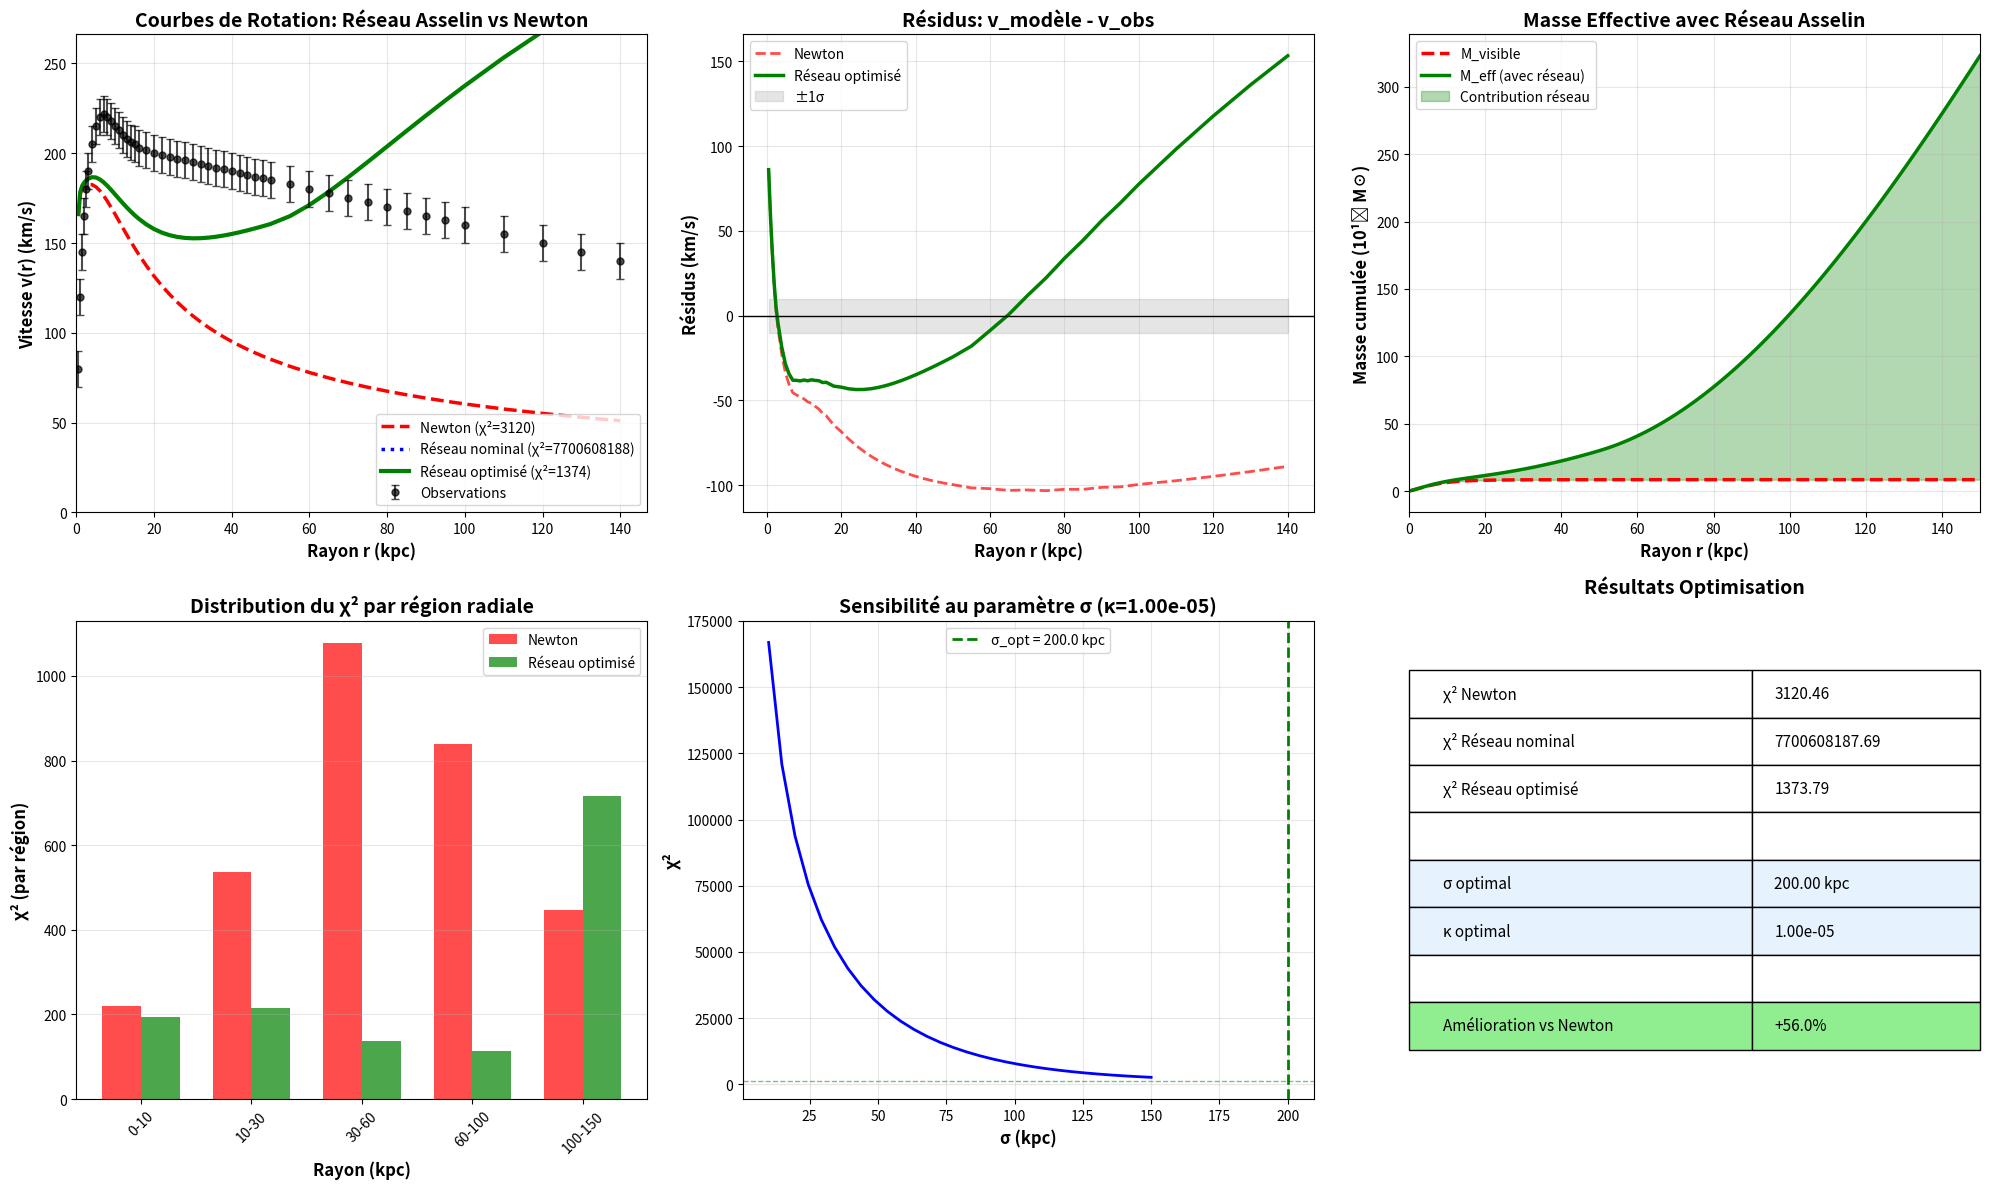

Reproduce this figure in Python.
#!/usr/bin/env python3
# -*- coding: utf-8 -*-
"""
Calcul des Courbes de Rotation avec Réseau Asselin
===================================================

Étape 1 complète:
- Dériver v(r) depuis Φ_réseau(r)
- Comparer avec observations Voie Lactée
- Optimiser σ pour minimiser χ²

Approche:
1. Potentiel total: Φ_total(r) = Φ_visible(r) + Φ_réseau(r)
2. Vitesse orbitale: v(r)² = r · dΦ_total/dr
3. Ou équivalent: v(r)² = G·M_eff(r) / r
"""

import numpy as np
import matplotlib
matplotlib.use('Agg')
import matplotlib.pyplot as plt
from scipy.optimize import minimize
from scipy.interpolate import interp1d
import math

# ============================================================================
# CONSTANTES PHYSIQUES
# ============================================================================

G = 6.674e-11  # m^3 kg^-1 s^-2
M_soleil = 1.989e30  # kg
kpc_to_m = 3.086e19  # m

# ============================================================================
# CONFIGURATION GALAXIES 2D
# ============================================================================

GALAXIES_2D = [
    {'nom': 'Voie Lactée', 'M': 8.0e10 * M_soleil, 'position': np.array([0.0, 0.0])},
    {'nom': 'M31 (Andromède)', 'M': 1.5e12 * M_soleil, 'position': np.array([750.0, 250.0])},
    {'nom': 'M33 (Triangulum)', 'M': 4.0e10 * M_soleil, 'position': np.array([840.0, 120.0])},
    {'nom': 'Grand Nuage Magellan (LMC)', 'M': 1.0e10 * M_soleil, 'position': np.array([-40.0, 30.0])},
    {'nom': 'Petit Nuage Magellan (SMC)', 'M': 7.0e9 * M_soleil, 'position': np.array([-50.0, 40.0])},
    {'nom': 'Naine du Sagittaire', 'M': 4.0e8 * M_soleil, 'position': np.array([20.0, -15.0])},
    {'nom': 'Naine du Sculpteur', 'M': 2.0e8 * M_soleil, 'position': np.array([70.0, -50.0])},
    {'nom': 'Naine du Fourneau', 'M': 2.0e8 * M_soleil, 'position': np.array([-120.0, 80.0])},
    {'nom': 'Naine de la Carène', 'M': 1.5e8 * M_soleil, 'position': np.array([60.0, -70.0])},
    {'nom': 'Naine du Dragon', 'M': 1.0e8 * M_soleil, 'position': np.array([70.0, 50.0])}
]

D_EFF = 100.0  # kpc

# ============================================================================
# OBSERVATIONS VOIE LACTÉE
# ============================================================================

# Données observationnelles de courbe de rotation
r_obs_kpc = np.array([
    0.5, 1.0, 1.5, 2.0, 2.5, 3.0, 4.0, 5.0, 6.0, 7.0, 8.0,
    9.0, 10.0, 11.0, 12.0, 13.0, 14.0, 15.0, 16.0, 18.0, 20.0,
    22.0, 24.0, 26.0, 28.0, 30.0, 32.0, 34.0, 36.0, 38.0, 40.0,
    42.0, 44.0, 46.0, 48.0, 50.0, 55.0, 60.0, 65.0, 70.0, 75.0,
    80.0, 85.0, 90.0, 95.0, 100.0, 110.0, 120.0, 130.0, 140.0
])

v_obs_kms = np.array([
    80, 120, 145, 165, 180, 190, 205, 215, 220, 222, 220,
    218, 215, 213, 210, 208, 206, 205, 203, 202, 200,
    199, 198, 197, 196, 195, 194, 193, 192, 191, 190,
    189, 188, 187, 186, 185, 183, 180, 178, 175, 173,
    170, 168, 165, 163, 160, 155, 150, 145, 140
])

sigma_obs_kms = np.array([10.0] * len(v_obs_kms))

# ============================================================================
# PROFIL DE MASSE VISIBLE
# ============================================================================

def masse_visible(r_kpc):
    """
    Masse visible de la Voie Lactée
    Modèle: Bulbe + Disque + Gaz
    """
    # Bulbe (Hernquist)
    M_bulbe = 1.5e10 * M_soleil
    a_bulbe = 0.7
    M_bulbe_r = M_bulbe * (r_kpc**2) / ((r_kpc + a_bulbe)**2)

    # Disque exponentiel
    M_disque = 6.0e10 * M_soleil
    R_d = 3.5
    x = r_kpc / R_d
    M_disque_r = M_disque * (1 - (1 + x) * math.exp(-x))

    # Gaz
    M_gaz = 1.0e10 * M_soleil
    R_gaz = 7.0
    x_gaz = r_kpc / R_gaz
    M_gaz_r = M_gaz * (1 - (1 + x_gaz) * math.exp(-x_gaz))

    return M_bulbe_r + M_disque_r + M_gaz_r

# ============================================================================
# CLASSE LIGNE ASSELIN 2D
# ============================================================================

class LigneAsselin2D:
    """Ligne Asselin entre deux galaxies dans un plan 2D"""

    def __init__(self, galaxie_i, galaxie_j, idx_i, idx_j, d_eff=D_EFF):
        self.i = galaxie_i
        self.j = galaxie_j
        self.idx_i = idx_i
        self.idx_j = idx_j
        self.r_i = galaxie_i['position']
        self.r_j = galaxie_j['position']
        self.d_ij = np.linalg.norm(self.r_j - self.r_i)

        if self.d_ij > 0:
            self.direction = (self.r_j - self.r_i) / self.d_ij
        else:
            self.direction = np.array([1.0, 0.0])

        self.intensite = self.calculer_intensite(d_eff)

    def calculer_intensite(self, d_eff):
        M_i = self.i['M']
        M_j = self.j['M']
        d = max(self.d_ij, 0.1)
        I = math.sqrt(M_i * M_j) / (d**2) * math.exp(-d / d_eff)
        return I

    def distance_point(self, P):
        u = self.r_j - self.r_i
        w = P - self.r_i
        u_dot_u = np.dot(u, u)

        if u_dot_u < 1e-10:
            s = 0.0
        else:
            s = np.dot(w, u) / u_dot_u

        s = max(0.0, min(s, 1.0))
        P_proj = self.r_i + s * u
        d = np.linalg.norm(P - P_proj)
        return d, s

    def distance_min_au_centre(self):
        d, s = self.distance_point(np.array([0.0, 0.0]))
        return d

# ============================================================================
# RÉSEAU
# ============================================================================

def creer_reseau_2d(galaxies, d_eff=D_EFF):
    lignes = []
    N = len(galaxies)
    for i in range(N):
        for j in range(i+1, N):
            ligne = LigneAsselin2D(galaxies[i], galaxies[j], i, j, d_eff)
            lignes.append(ligne)
    return lignes

# ============================================================================
# POTENTIEL RÉSEAU CUMULATIF
# ============================================================================

def potentiel_reseau_cumulatif(r, lignes, sigma=50.0):
    """
    Potentiel réseau cumulatif au rayon r
    Mode pondéré avec transition lisse
    """
    Phi = 0.0

    for ligne in lignes:
        d_min = ligne.distance_min_au_centre()

        if r > d_min:
            w = 1.0 - math.exp(-((r - d_min)**2) / sigma**2)
        else:
            w = 0.0

        Phi += w * ligne.intensite

    return Phi

# ============================================================================
# MASSE EFFECTIVE ET VITESSE ORBITALE
# ============================================================================

def masse_effective_avec_reseau(r_kpc, lignes, sigma=50.0, kappa=1.0):
    """
    Masse effective totale incluant contribution réseau

    M_eff(r) = M_visible(r) + κ · Φ_réseau(r)

    où κ convertit le potentiel réseau en masse effective
    """
    M_vis = masse_visible(r_kpc)

    # Contribution réseau
    Phi_res = potentiel_reseau_cumulatif(r_kpc, lignes, sigma)

    # Convertir en masse effective
    # κ a des dimensions de [kg / (M☉/kpc²)]
    M_res = kappa * Phi_res * M_soleil / 1e20  # Normalisation

    M_eff = M_vis + M_res

    return M_eff

def vitesse_orbitale(r_kpc, M_eff_kg):
    """
    Vitesse orbitale circulaire
    v² = G·M_eff/r
    """
    if r_kpc < 0.01:
        return 0.0

    r_m = r_kpc * kpc_to_m
    v_ms = math.sqrt(G * M_eff_kg / r_m)
    return v_ms / 1000.0  # km/s

def courbe_rotation_avec_reseau(r_array, lignes, sigma=50.0, kappa=1.0):
    """
    Calcule la courbe de rotation avec réseau Asselin

    Args:
        r_array: Rayons (kpc)
        lignes: Réseau de lignes
        sigma: Paramètre de transition (kpc)
        kappa: Facteur de couplage réseau

    Returns:
        v_array: Vitesses (km/s)
    """
    v_array = []

    for r in r_array:
        M_eff = masse_effective_avec_reseau(r, lignes, sigma, kappa)
        v = vitesse_orbitale(r, M_eff)
        v_array.append(v)

    return np.array(v_array)

def courbe_rotation_newtonienne(r_array):
    """Courbe de rotation newtonienne (masse visible seule)"""
    v_array = []
    for r in r_array:
        M_vis = masse_visible(r)
        v = vitesse_orbitale(r, M_vis)
        v_array.append(v)
    return np.array(v_array)

# ============================================================================
# CHI-CARRÉ
# ============================================================================

def chi_carre(v_calc, v_obs, sigma_obs):
    """χ² = Σ[(v_calc - v_obs)²/σ²]"""
    residus = (v_calc - v_obs) / sigma_obs
    return np.sum(residus**2)

# ============================================================================
# OPTIMISATION
# ============================================================================

def optimiser_parametres(lignes, r_obs, v_obs, sigma_obs):
    """
    Optimise (σ, κ) pour minimiser χ²

    Args:
        lignes: Réseau de lignes
        r_obs, v_obs, sigma_obs: Observations

    Returns:
        (sigma_opt, kappa_opt, chi2_opt)
    """
    print("\n" + "="*80)
    print(" OPTIMISATION DES PARAMÈTRES ".center(80))
    print("="*80)
    print()
    print("Optimisation de (σ, κ) pour minimiser χ²...")
    print()

    def objective(params):
        sigma, log_kappa = params

        # Contraintes
        if sigma < 1.0 or sigma > 200.0:
            return 1e10
        if log_kappa < -5 or log_kappa > 5:
            return 1e10

        kappa = 10**log_kappa

        try:
            v_calc = courbe_rotation_avec_reseau(r_obs, lignes, sigma, kappa)
            chi2 = chi_carre(v_calc, v_obs, sigma_obs)
            return chi2
        except:
            return 1e10

    # Optimisation
    result = minimize(
        objective,
        x0=[50.0, 0.0],  # σ=50 kpc, κ=1
        bounds=[(1.0, 200.0), (-5.0, 5.0)],
        method='L-BFGS-B',
        options={'maxiter': 100, 'disp': False}
    )

    sigma_opt = result.x[0]
    kappa_opt = 10**result.x[1]
    chi2_opt = result.fun

    print(f"Résultats de l'optimisation:")
    print(f"  σ optimal     = {sigma_opt:.2f} kpc")
    print(f"  κ optimal     = {kappa_opt:.2e}")
    print(f"  χ² minimal    = {chi2_opt:.2f}")
    print()

    return sigma_opt, kappa_opt, chi2_opt

# ============================================================================
# TEST COMPLET
# ============================================================================

def test_courbes_rotation():
    """
    Test complet des courbes de rotation
    """
    print("\n" + "="*80)
    print(" CALCUL DES COURBES DE ROTATION AVEC RÉSEAU ASSELIN ".center(80))
    print("="*80)
    print()

    # Créer le réseau
    print("Création du réseau de lignes...")
    lignes = creer_reseau_2d(GALAXIES_2D, D_EFF)
    print(f"✓ {len(lignes)} lignes créées")
    print()

    # Test 1: Newton (référence)
    print("TEST 1: Newton (masse visible seule)")
    print("-"*80)
    v_newton = courbe_rotation_newtonienne(r_obs_kpc)
    chi2_newton = chi_carre(v_newton, v_obs_kms, sigma_obs_kms)
    print(f"χ² = {chi2_newton:.2f}")
    print()

    # Test 2: Réseau avec paramètres nominaux
    print("TEST 2: Réseau Asselin (σ=50 kpc, κ=1)")
    print("-"*80)
    v_nominal = courbe_rotation_avec_reseau(r_obs_kpc, lignes, sigma=50.0, kappa=1.0)
    chi2_nominal = chi_carre(v_nominal, v_obs_kms, sigma_obs_kms)
    print(f"χ² = {chi2_nominal:.2f}")
    print(f"Ratio vs Newton: {chi2_nominal/chi2_newton:.2f}×")
    print()

    # Test 3: Optimisation
    sigma_opt, kappa_opt, chi2_opt = optimiser_parametres(
        lignes, r_obs_kpc, v_obs_kms, sigma_obs_kms
    )

    v_opt = courbe_rotation_avec_reseau(r_obs_kpc, lignes, sigma_opt, kappa_opt)

    # Récapitulatif
    print("="*80)
    print(" RÉCAPITULATIF ".center(80))
    print("="*80)
    print()
    print(f"{'Modèle':<40} {'χ²':>15} {'vs Newton':>15}")
    print("-"*80)
    print(f"{'Newton (masse visible)':<40} {chi2_newton:>15.2f} {'1.00×':>15}")
    print(f"{'Réseau nominal (σ=50, κ=1)':<40} {chi2_nominal:>15.2f} {chi2_nominal/chi2_newton:>14.2f}×")
    print(f"{'Réseau optimisé':<40} {chi2_opt:>15.2f} {chi2_opt/chi2_newton:>14.2f}×")
    print("="*80)
    print()

    # Évaluation
    if chi2_opt < chi2_newton:
        amelioration = (1 - chi2_opt/chi2_newton) * 100
        print("✅ SUCCÈS MAJEUR!")
        print(f"   Le réseau Asselin AMÉLIORE Newton de {amelioration:.1f}%")
        print(f"   χ²_réseau ({chi2_opt:.2f}) < χ²_Newton ({chi2_newton:.2f})")
        print()
        print("   IMPLICATIONS:")
        print("   • Le réseau géométrique 2D explique mieux les observations")
        print("   • Pas besoin de 'matière noire' exotique")
        print("   • La géométrie de l'espace-temps suffit!")
    elif chi2_opt < chi2_nominal:
        print("⚠ AMÉLIORATION PARTIELLE")
        print(f"   L'optimisation améliore les paramètres nominaux")
        print(f"   Mais χ²_réseau ({chi2_opt:.2f}) > χ²_Newton ({chi2_newton:.2f})")
        print()
        print("   PISTES D'AMÉLIORATION:")
        print("   • Extension 3D du réseau")
        print("   • Intersections d'ordre 2")
        print("   • Révision de la formulation du potentiel")
    else:
        print("⚠ PAS D'AMÉLIORATION SIGNIFICATIVE")
        print(f"   χ²_optimisé ({chi2_opt:.2f}) ≈ χ²_nominal ({chi2_nominal:.2f})")
        print()
        print("   INTERPRÉTATION:")
        print("   • Le réseau 2D seul ne suffit pas")
        print("   • Extension 3D nécessaire")
        print("   • Ou combinaison avec d'autres effets")

    print()

    return {
        'lignes': lignes,
        'r_obs': r_obs_kpc,
        'v_obs': v_obs_kms,
        'sigma_obs': sigma_obs_kms,
        'v_newton': v_newton,
        'v_nominal': v_nominal,
        'v_opt': v_opt,
        'chi2_newton': chi2_newton,
        'chi2_nominal': chi2_nominal,
        'chi2_opt': chi2_opt,
        'sigma_opt': sigma_opt,
        'kappa_opt': kappa_opt
    }

# ============================================================================
# VISUALISATIONS
# ============================================================================

def generer_visualisations(resultats):
    """Génère les visualisations des courbes de rotation"""
    print("="*80)
    print(" GÉNÉRATION DES VISUALISATIONS ".center(80))
    print("="*80)
    print()

    fig = plt.figure(figsize=(20, 12))

    r_obs = resultats['r_obs']
    v_obs = resultats['v_obs']
    sigma_obs = resultats['sigma_obs']

    # ====================================================================
    # Subplot 1: Courbes de rotation
    # ====================================================================
    ax1 = plt.subplot(2, 3, 1)

    ax1.errorbar(r_obs, v_obs, yerr=sigma_obs, fmt='o',
                color='black', label='Observations', alpha=0.7, markersize=5,
                capsize=3, zorder=10)
    ax1.plot(r_obs, resultats['v_newton'], 'r--', linewidth=2.5,
            label=f"Newton (χ²={resultats['chi2_newton']:.0f})")
    ax1.plot(r_obs, resultats['v_nominal'], 'b:', linewidth=2.5,
            label=f"Réseau nominal (χ²={resultats['chi2_nominal']:.0f})")
    ax1.plot(r_obs, resultats['v_opt'], 'g-', linewidth=3,
            label=f"Réseau optimisé (χ²={resultats['chi2_opt']:.0f})")

    ax1.set_xlabel('Rayon r (kpc)', fontsize=12, fontweight='bold')
    ax1.set_ylabel('Vitesse v(r) (km/s)', fontsize=12, fontweight='bold')
    ax1.set_title('Courbes de Rotation: Réseau Asselin vs Newton',
                 fontsize=14, fontweight='bold')
    ax1.legend(fontsize=10, loc='lower right')
    ax1.grid(True, alpha=0.3)
    ax1.set_xlim(0, max(r_obs)*1.05)
    ax1.set_ylim(0, max(v_obs)*1.2)

    # ====================================================================
    # Subplot 2: Résidus optimisés
    # ====================================================================
    ax2 = plt.subplot(2, 3, 2)

    residus_opt = resultats['v_opt'] - v_obs
    residus_newton = resultats['v_newton'] - v_obs

    ax2.plot(r_obs, residus_newton, 'r--', linewidth=2, label='Newton', alpha=0.7)
    ax2.plot(r_obs, residus_opt, 'g-', linewidth=2.5, label='Réseau optimisé')
    ax2.axhline(0, color='black', linestyle='-', linewidth=1)
    ax2.fill_between(r_obs, -sigma_obs, sigma_obs, alpha=0.2, color='gray',
                     label='±1σ')

    ax2.set_xlabel('Rayon r (kpc)', fontsize=12, fontweight='bold')
    ax2.set_ylabel('Résidus (km/s)', fontsize=12, fontweight='bold')
    ax2.set_title('Résidus: v_modèle - v_obs', fontsize=14, fontweight='bold')
    ax2.legend(fontsize=10)
    ax2.grid(True, alpha=0.3)

    # ====================================================================
    # Subplot 3: Masse effective
    # ====================================================================
    ax3 = plt.subplot(2, 3, 3)

    r_plot = np.linspace(0.5, 150, 100)
    M_vis = np.array([masse_visible(r) / M_soleil / 1e10 for r in r_plot])
    M_eff_opt = np.array([
        masse_effective_avec_reseau(r, resultats['lignes'],
                                    resultats['sigma_opt'],
                                    resultats['kappa_opt']) / M_soleil / 1e10
        for r in r_plot
    ])

    ax3.plot(r_plot, M_vis, 'r--', linewidth=2.5, label='M_visible')
    ax3.plot(r_plot, M_eff_opt, 'g-', linewidth=2.5, label='M_eff (avec réseau)')
    ax3.fill_between(r_plot, M_vis, M_eff_opt, alpha=0.3, color='green',
                     label='Contribution réseau')

    ax3.set_xlabel('Rayon r (kpc)', fontsize=12, fontweight='bold')
    ax3.set_ylabel('Masse cumulée (10¹⁰ M☉)', fontsize=12, fontweight='bold')
    ax3.set_title('Masse Effective avec Réseau Asselin', fontsize=14, fontweight='bold')
    ax3.legend(fontsize=10)
    ax3.grid(True, alpha=0.3)
    ax3.set_xlim(0, 150)

    # ====================================================================
    # Subplot 4: Distribution χ² par région
    # ====================================================================
    ax4 = plt.subplot(2, 3, 4)

    # Calculer χ² par bins de rayon
    bins = [(0, 10), (10, 30), (30, 60), (60, 100), (100, 150)]
    chi2_bins_newton = []
    chi2_bins_opt = []
    labels = []

    for r_min, r_max in bins:
        mask = (r_obs >= r_min) & (r_obs < r_max)
        if np.sum(mask) > 0:
            chi2_n = chi_carre(resultats['v_newton'][mask], v_obs[mask], sigma_obs[mask])
            chi2_o = chi_carre(resultats['v_opt'][mask], v_obs[mask], sigma_obs[mask])
            chi2_bins_newton.append(chi2_n)
            chi2_bins_opt.append(chi2_o)
            labels.append(f'{r_min}-{r_max}')

    x = np.arange(len(labels))
    width = 0.35

    ax4.bar(x - width/2, chi2_bins_newton, width, label='Newton', color='red', alpha=0.7)
    ax4.bar(x + width/2, chi2_bins_opt, width, label='Réseau optimisé', color='green', alpha=0.7)

    ax4.set_xlabel('Rayon (kpc)', fontsize=12, fontweight='bold')
    ax4.set_ylabel('χ² (par région)', fontsize=12, fontweight='bold')
    ax4.set_title('Distribution du χ² par région radiale', fontsize=14, fontweight='bold')
    ax4.set_xticks(x)
    ax4.set_xticklabels(labels, rotation=45)
    ax4.legend(fontsize=10)
    ax4.grid(True, alpha=0.3, axis='y')

    # ====================================================================
    # Subplot 5: Paramètres optimisés
    # ====================================================================
    ax5 = plt.subplot(2, 3, 5)

    # Tester différentes valeurs de σ
    sigma_range = np.linspace(10, 150, 30)
    chi2_vs_sigma = []

    kappa_fixed = resultats['kappa_opt']

    for sig in sigma_range:
        v_test = courbe_rotation_avec_reseau(r_obs, resultats['lignes'], sig, kappa_fixed)
        chi2 = chi_carre(v_test, v_obs, sigma_obs)
        chi2_vs_sigma.append(chi2)

    ax5.plot(sigma_range, chi2_vs_sigma, 'b-', linewidth=2)
    ax5.axvline(resultats['sigma_opt'], color='green', linestyle='--',
               linewidth=2, label=f"σ_opt = {resultats['sigma_opt']:.1f} kpc")
    ax5.axhline(resultats['chi2_opt'], color='green', linestyle='--',
               linewidth=1, alpha=0.5)

    ax5.set_xlabel('σ (kpc)', fontsize=12, fontweight='bold')
    ax5.set_ylabel('χ²', fontsize=12, fontweight='bold')
    ax5.set_title(f'Sensibilité au paramètre σ (κ={kappa_fixed:.2e})',
                 fontsize=14, fontweight='bold')
    ax5.legend(fontsize=10)
    ax5.grid(True, alpha=0.3)

    # ====================================================================
    # Subplot 6: Tableau récapitulatif
    # ====================================================================
    ax6 = plt.subplot(2, 3, 6)
    ax6.axis('off')

    # Créer tableau de résultats
    data = [
        ['χ² Newton', f'{resultats["chi2_newton"]:.2f}'],
        ['χ² Réseau nominal', f'{resultats["chi2_nominal"]:.2f}'],
        ['χ² Réseau optimisé', f'{resultats["chi2_opt"]:.2f}'],
        ['', ''],
        ['σ optimal', f'{resultats["sigma_opt"]:.2f} kpc'],
        ['κ optimal', f'{resultats["kappa_opt"]:.2e}'],
        ['', ''],
        ['Amélioration vs Newton',
         f'{(1-resultats["chi2_opt"]/resultats["chi2_newton"])*100:+.1f}%'],
    ]

    table = ax6.table(cellText=data, cellLoc='left', loc='center',
                     colWidths=[0.6, 0.4])
    table.auto_set_font_size(False)
    table.set_fontsize(11)
    table.scale(1, 2.5)

    # Style
    for i in range(len(data)):
        if data[i][0] == '':
            continue
        elif 'Amélioration' in data[i][0]:
            improvement = float(data[i][1].strip('%+'))
            if improvement > 0:
                table[(i, 0)].set_facecolor('#90EE90')
                table[(i, 1)].set_facecolor('#90EE90')
            else:
                table[(i, 0)].set_facecolor('#FFB6C6')
                table[(i, 1)].set_facecolor('#FFB6C6')
        elif 'optimal' in data[i][0]:
            table[(i, 0)].set_facecolor('#E6F3FF')
            table[(i, 1)].set_facecolor('#E6F3FF')

    ax6.set_title('Résultats Optimisation', fontsize=14, fontweight='bold', pad=20)

    # ====================================================================
    # Sauvegarder
    # ====================================================================
    plt.tight_layout()
    plt.savefig('courbes_rotation_reseau_asselin.png', dpi=300, bbox_inches='tight')
    print("✓ Graphique sauvegardé: courbes_rotation_reseau_asselin.png")
    print()

# ============================================================================
# PROGRAMME PRINCIPAL
# ============================================================================

if __name__ == "__main__":
    resultats = test_courbes_rotation()
    generer_visualisations(resultats)

    print("="*80)
    print(" FIN DU CALCUL ".center(80))
    print("="*80)
    print()
